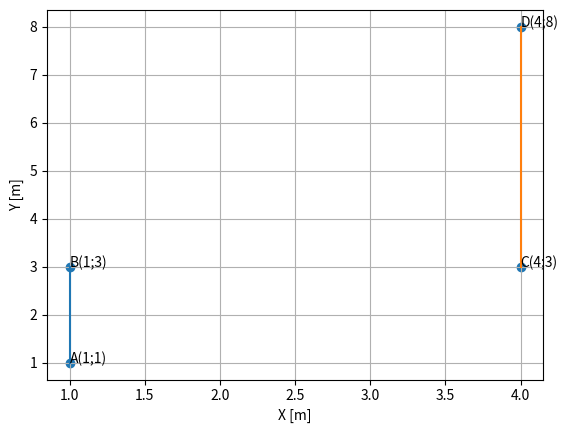

This figure's Python source:
# -*- coding: utf-8 -*-
"""
Created on Tue Nov 13 21:45:06 2018

@author: Bartek

"""

from math import sqrt
import matplotlib.pyplot as plt



def wykres(A_X,A_Y,B_X,B_Y,C_X,C_Y,D_X,D_Y):
    
    bx1 = plt.subplot(111)
    bx1.set_ylabel('Y [m]')
    bx1.set_xlabel('X [m]')
    bx1.yaxis.grid(True, which='major')
    bx1.xaxis.grid(True, which='major')
    
    if ((B_X - A_X)*(D_Y - C_Y) - (B_Y - A_Y)*(D_X - C_X)) == 0:
        
        txt = "Proste są równoległe. Punkt P nie istnieje"
        let = ["A", "B", "C", "D"]
        
        X = [A_X, B_X, C_X, D_X]
        Y = [A_Y, B_Y, C_Y, D_Y]
        
        P_X = "---"
        P_Y = "---"
        
        bx1.scatter(X, Y)
        bx1.plot([A_X, B_X], [A_Y, B_Y])
        bx1.plot([C_X, D_X], [C_Y, D_Y])
        
        for (x, y, l) in zip(X ,Y ,enumerate(let)):
            bx1.annotate("{}({};{})".format(l[1],x,y), xy=(x,y))
            
        plt.show()
        with open('Proj1_sem2.txt', 'w+') as plik:
            plik.write(38*'-')
            plik.write('\n|{:^8}|{:^13}|{:^13}|\n'.format('Punkt', 'X', 'Y'))
            plik.write(38*'-')
            plik.write('\n|{:^8}|{:^13}|{:^13}|\n'.format('A', round(A_X,3), round(A_Y,3)))
            plik.write(38*'-')
            plik.write('\n|{:^8}|{:^13}|{:^13}|\n'.format('B', round(B_X,3), round(B_Y,3)))
            plik.write(38*'-')
            plik.write('\n|{:^8}|{:^13}|{:^13}|\n'.format('C', round(C_X,3), round(C_Y,3)))
            plik.write(38*'-')
            plik.write('\n|{:^8}|{:^13}|{:^13}|\n'.format('D', round(D_X,3), round(D_Y,3)))
            plik.write(38*'-')
            plik.write('\n|{:^8}|{:^13}|{:^13}|\n'.format('P', '-', '-'))
            
    elif ((B_X - A_X)*(D_Y - C_Y) - (B_Y - A_Y)*(D_X - C_X)) != 0:
        t1 = (((C_X - A_X)*(D_Y - C_Y) - (C_Y - A_Y)*(D_X - C_X))/((B_X - A_X)*(D_Y - C_Y) - (B_Y - A_Y)*(D_X - C_X)))
        t2 = (((C_X - A_X)*(B_Y - A_Y) - (C_Y - A_Y)*(B_X - A_X))/((B_X - A_X)*(D_Y - C_Y) - (B_Y - A_Y)*(D_X - C_X)))


        P_X = round(A_X + t1*(B_X - A_X),3)
        P_Y = round(A_Y + t1*(B_Y - A_Y),3)

        if (0 <= t1 <= 1) and (0 <= t2 <= 1):
            txt = "Położenie punktu P: Punkt przecięcia należy do obu przecinanych odcinków"
        elif (0 <= t1 <= 1) and ((0 > t2) or (t2 > 1)):
            txt = "Położenie punktu P: Punkt przecięcia leży na przedłużeniu odcinka"
        elif ((0 > t1) or ( t1 > 1)) and (0 <= t2 <= 1):
            txt = "Położenie punktu P: Punkt przecięcia leży na przedłużeniu odcinka"
        else:
            txt = "Położenie punktu P: Punkt przecięcia leży na przedłużeniu odcinków"
            
        odl_PA = sqrt((A_X - P_X)**2 + (A_Y- P_Y)**2 )
        odl_PB = sqrt((B_X - P_X)**2 + (B_Y- P_Y)**2 )
        odl_PC = sqrt((C_X - P_X)**2 + (C_Y- P_Y)**2 )
        odl_PD = sqrt((D_X - P_X)**2 + (D_Y- P_Y)**2 )
        
        if odl_PA < odl_PB:
            bx1.plot([A_X, P_X], [A_Y, P_Y], linestyle='--', color='red')
        else:
            bx1.plot([B_X, P_X], [B_Y, P_Y], linestyle='--', color='red')
        
        if odl_PC < odl_PD:
            bx1.plot([C_X, P_X], [C_Y, P_Y], linestyle='--', color='green')
        else:
            bx1.plot([D_X, P_X], [D_Y, P_Y], linestyle='--', color='green')
            
        let = ["A", "B", "C", "D", "P"]
        
        X2 = [A_X, B_X, C_X, D_X, P_X]
        Y2 = [A_Y, B_Y, C_Y, D_Y, P_Y]
        
        bx1.scatter(X2, Y2)
        bx1.plot([A_X, B_X], [A_Y, B_Y], color='red')
        bx1.plot([C_X, D_X], [C_Y, D_Y], color='green')
        

        
        
        for (x,y,l) in zip(X2,Y2,enumerate(let)):
            bx1.annotate("{}({};{})".format(l[1],round(x, 3), round(y, 3)), xy=(x,y))
        plt.show()    
#        plt.waitforbuttonpress(0)
#        plt.close()
        
        with open('Proj1_sem2.txt', 'w+') as plik:
            plik.write(38*'-')
            plik.write('\n|{:^8}|{:^13}|{:^13}|\n'.format('Punkt', 'X', 'Y'))
            plik.write(38*'-')
            plik.write('\n|{:^8}|{:^13}|{:^13}|\n'.format('A', round(A_X,3), round(A_Y,3)))
            plik.write(38*'-')
            plik.write('\n|{:^8}|{:^13}|{:^13}|\n'.format('B', round(B_X,3), round(B_Y,3)))
            plik.write(38*'-')
            plik.write('\n|{:^8}|{:^13}|{:^13}|\n'.format('C', round(C_X,3), round(C_Y,3)))
            plik.write(38*'-')
            plik.write('\n|{:^8}|{:^13}|{:^13}|\n'.format('D', round(D_X,3), round(D_Y,3)))
            plik.write(38*'-')
            plik.write('\n|{:^8}|{:^13}|{:^13}|\n'.format('P', round(P_X,3), round(P_Y,3)))

    return bx1,txt,P_X,P_Y


if __name__=='__main__':
    
    A_X = 1
    A_Y = 1
    
    B_X = 1
    B_Y = 3
    
    C_X = 4
    C_Y = 3
    
    D_X = 4
    D_Y = 8
    
    bx1,txt,P_X,P_Y = wykres(A_X,A_Y,B_X,B_Y,C_X,C_Y,D_X,D_Y)
